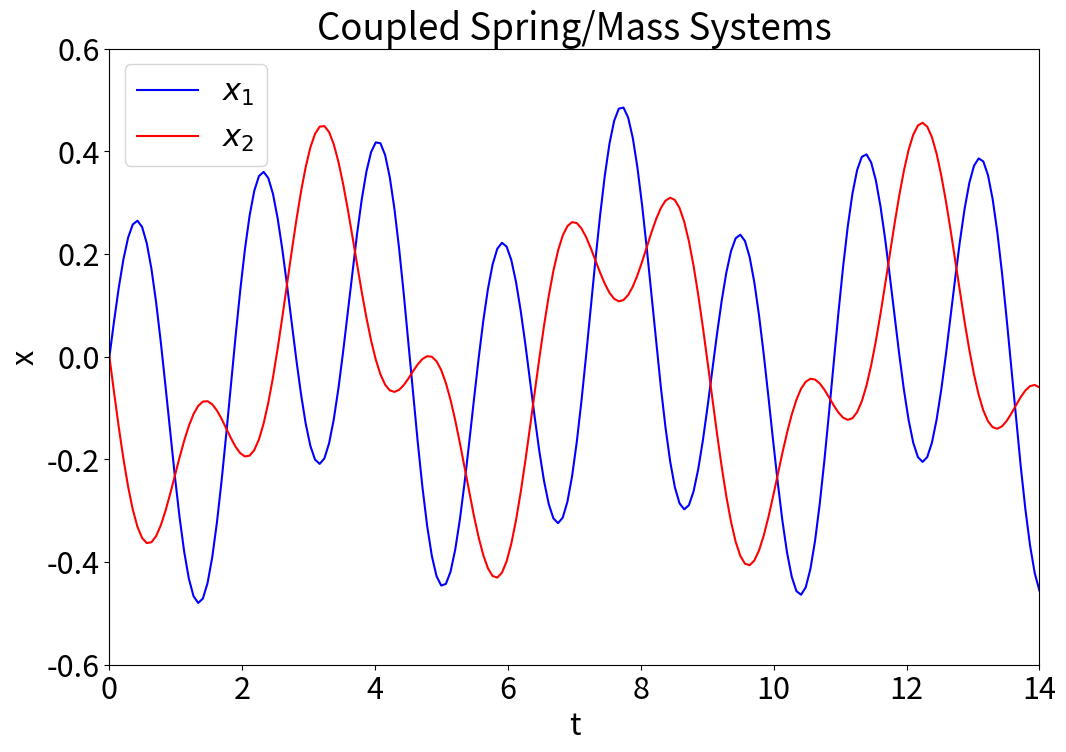

Write Python code to recreate this figure.
%matplotlib inline
import numpy as np
from scipy.integrate import solve_ivp
import matplotlib.pyplot as plt
plt.rcParams.update({'font.size': 22})

k1, k2, m1, m2 = 6, 4, 1, 1

def func(t, y):
    return [y[1], -(k1 +k2)/m1 *y[0] +k2/m1 *y[2], y[3], k2/m2 *y[0] -k2/m2 *y[2]]

tf = 14
sol = solve_ivp(func, [0, tf], [0, 1, 0, -1], t_eval = np.linspace(0, tf, 200))

plt.figure(figsize=(12, 8))
plt.plot(sol.t, sol.y[0], 'b-', label='$x_1$') 
plt.plot(sol.t, sol.y[2], 'r-', label='$x_2$')
plt.axis((0, tf, -0.6, 0.6))
plt.legend()
plt.xlabel('t')
plt.ylabel('x')
plt.title('Coupled Spring/Mass Systems')
plt.show()